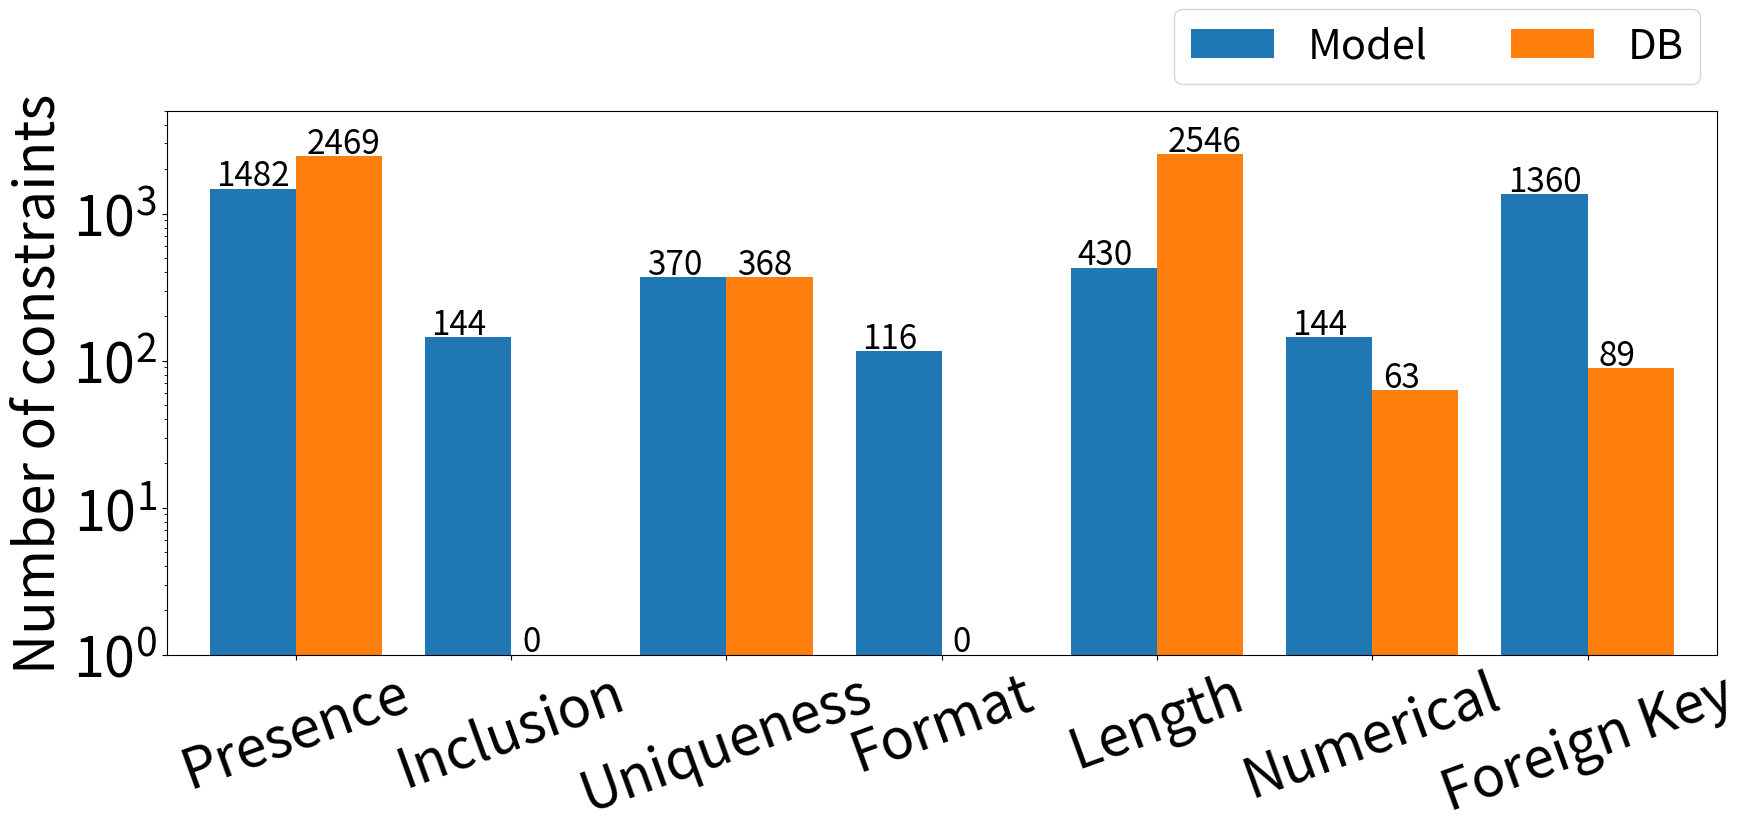

This chart was generated by the following Python code: (Note: this script raises an exception after producing the figure.)
import numpy as np
import matplotlib.pyplot as plt

models = {
   'Presence' : 1482,
   'Inclusion' : 144,
   'Uniqueness': 370,
   'Format' : 116,
   'Length' : 430,
   'Numerical' : 144,
   'Foreign Key' : 1360
}

dbs = {
   'Presence' : 2469,
   'Inclusion' : 0,
   'Uniqueness': 368,
   'Format' : 0,
   'Length' : 2546,
   'Numerical' : 63,
   'Foreign Key' : 89
}

labels = list(models.keys())

fig, ax = plt.subplots()
fig.set_size_inches(20, 8)

x = np.arange(len(labels))  # the label locations
width = 0.4
#ax.bar(x - width/2, list(models.values()), width, edgecolor='black', color='#efccc9', label = "Model")
#ax.bar(x + width/2, list(dbs.values()), width, edgecolor='black', color='#713b28', label = "DB")
ax.bar(x - width/2, list(models.values()), width, label = "Model")
ax.bar(x + width/2, list(dbs.values()), width, label = "DB")
for i, v in enumerate(models.values()):
   ax.text(i - width/2 - 0.17, v * 1.05, str(v), color='black', fontsize=24)
for i, v in enumerate(dbs.values()):
   if v == 0:
      v = 1
      t = '0'
   else:
      t = str(v)
   ax.text(i + width/2 - 0.15, v * 1.05, t, color='black', fontsize=24)
   
ax.set_xticks(x)
ax.set_xticklabels(labels, rotation = 20)

step = 500
maxv = int(max(list(models.values()) + list(dbs.values())) / step) * step
ax.set_xlim(-3.0/2*width, len(labels) - width)
ax.set_yscale("log", nonpositive='clip')
ax.set_ylim(bottom=1, top=10**(3.7))
# ax.set_yticks(list(range(0, maxv + 50, step)))
ax.set_ylabel("Number of constraints", size = 40)

ax.tick_params(axis='both', which='major', labelsize=40)
ax.legend(prop={'size': 30}, loc=(0.65, 1.05), ncol = 2)
fig.subplots_adjust(bottom=0.2)
plt.savefig("/home/<user>/ConstrOpt_str2int/figures/7.2/constraint_dis.pdf")